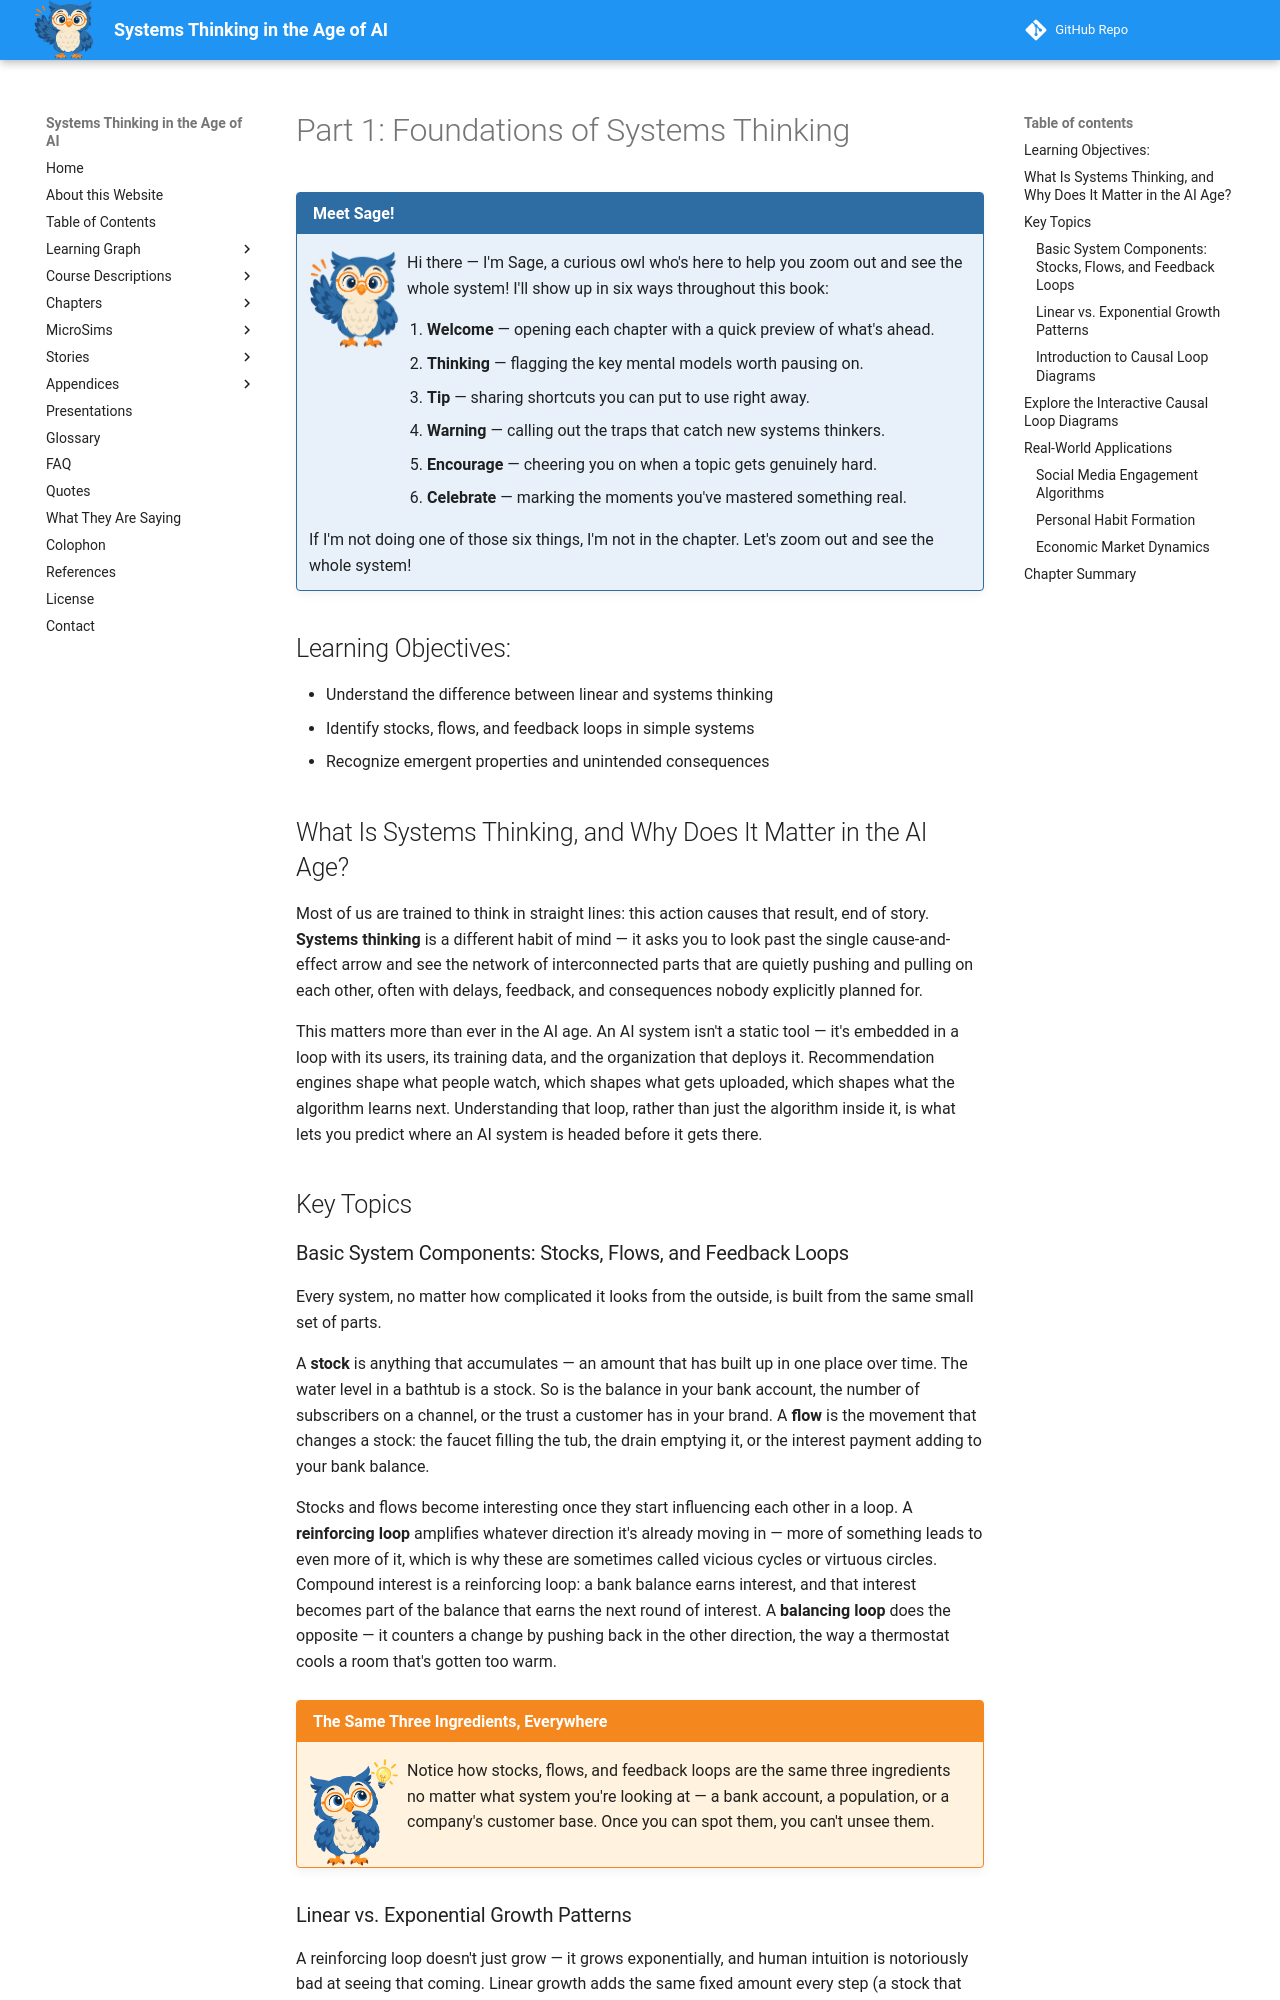

repository: dmccreary/systems-thinking · page: chapters-draft/ch-01-foundations/index.html · generator: mkdocs

# Part 1: Foundations of Systems Thinking

!!! mascot-welcome "Meet Sage!"
    ![Sage waving welcome](../../img/mascot/welcome.png){ class="mascot-admonition-img" }
    Hi there — I'm Sage, a curious owl who's here to help you zoom out and see the whole system! I'll show up in six ways throughout this book:

    1. **Welcome** — opening each chapter with a quick preview of what's ahead.
    2. **Thinking** — flagging the key mental models worth pausing on.
    3. **Tip** — sharing shortcuts you can put to use right away.
    4. **Warning** — calling out the traps that catch new systems thinkers.
    5. **Encourage** — cheering you on when a topic gets genuinely hard.
    6. **Celebrate** — marking the moments you've mastered something real.

    If I'm not doing one of those six things, I'm not in the chapter. Let's zoom out and see the whole system!

## Learning Objectives:

- Understand the difference between linear and systems thinking
- Identify stocks, flows, and feedback loops in simple systems
- Recognize emergent properties and unintended consequences

## What Is Systems Thinking, and Why Does It Matter in the AI Age?

Most of us are trained to think in straight lines: this action causes that result, end of story. **Systems thinking** is a different habit of mind — it asks you to look past the single cause-and-effect arrow and see the network of interconnected parts that are quietly pushing and pulling on each other, often with delays, feedback, and consequences nobody explicitly planned for.

This matters more than ever in the AI age. An AI system isn't a static tool — it's embedded in a loop with its users, its training data, and the organization that deploys it. Recommendation engines shape what people watch, which shapes what gets uploaded, which shapes what the algorithm learns next. Understanding that loop, rather than just the algorithm inside it, is what lets you predict where an AI system is headed before it gets there.

## Key Topics

### Basic System Components: Stocks, Flows, and Feedback Loops

Every system, no matter how complicated it looks from the outside, is built from the same small set of parts.

A **stock** is anything that accumulates — an amount that has built up in one place over time. The water level in a bathtub is a stock. So is the balance in your bank account, the number of subscribers on a channel, or the trust a customer has in your brand. A **flow** is the movement that changes a stock: the faucet filling the tub, the drain emptying it, or the interest payment adding to your bank balance.

Stocks and flows become interesting once they start influencing each other in a loop. A **reinforcing loop** amplifies whatever direction it's already moving in — more of something leads to even more of it, which is why these are sometimes called vicious cycles or virtuous circles. Compound interest is a reinforcing loop: a bank balance earns interest, and that interest becomes part of the balance that earns the next round of interest. A **balancing loop** does the opposite — it counters a change by pushing back in the other direction, the way a thermostat cools a room that's gotten too warm.

!!! mascot-thinking "The Same Three Ingredients, Everywhere"
    ![Sage thinking](../../img/mascot/thinking.png){ class="mascot-admonition-img" }
    Notice how stocks, flows, and feedback loops are the same three ingredients no matter what system you're looking at — a bank account, a population, or a company's customer base. Once you can spot them, you can't unsee them.
